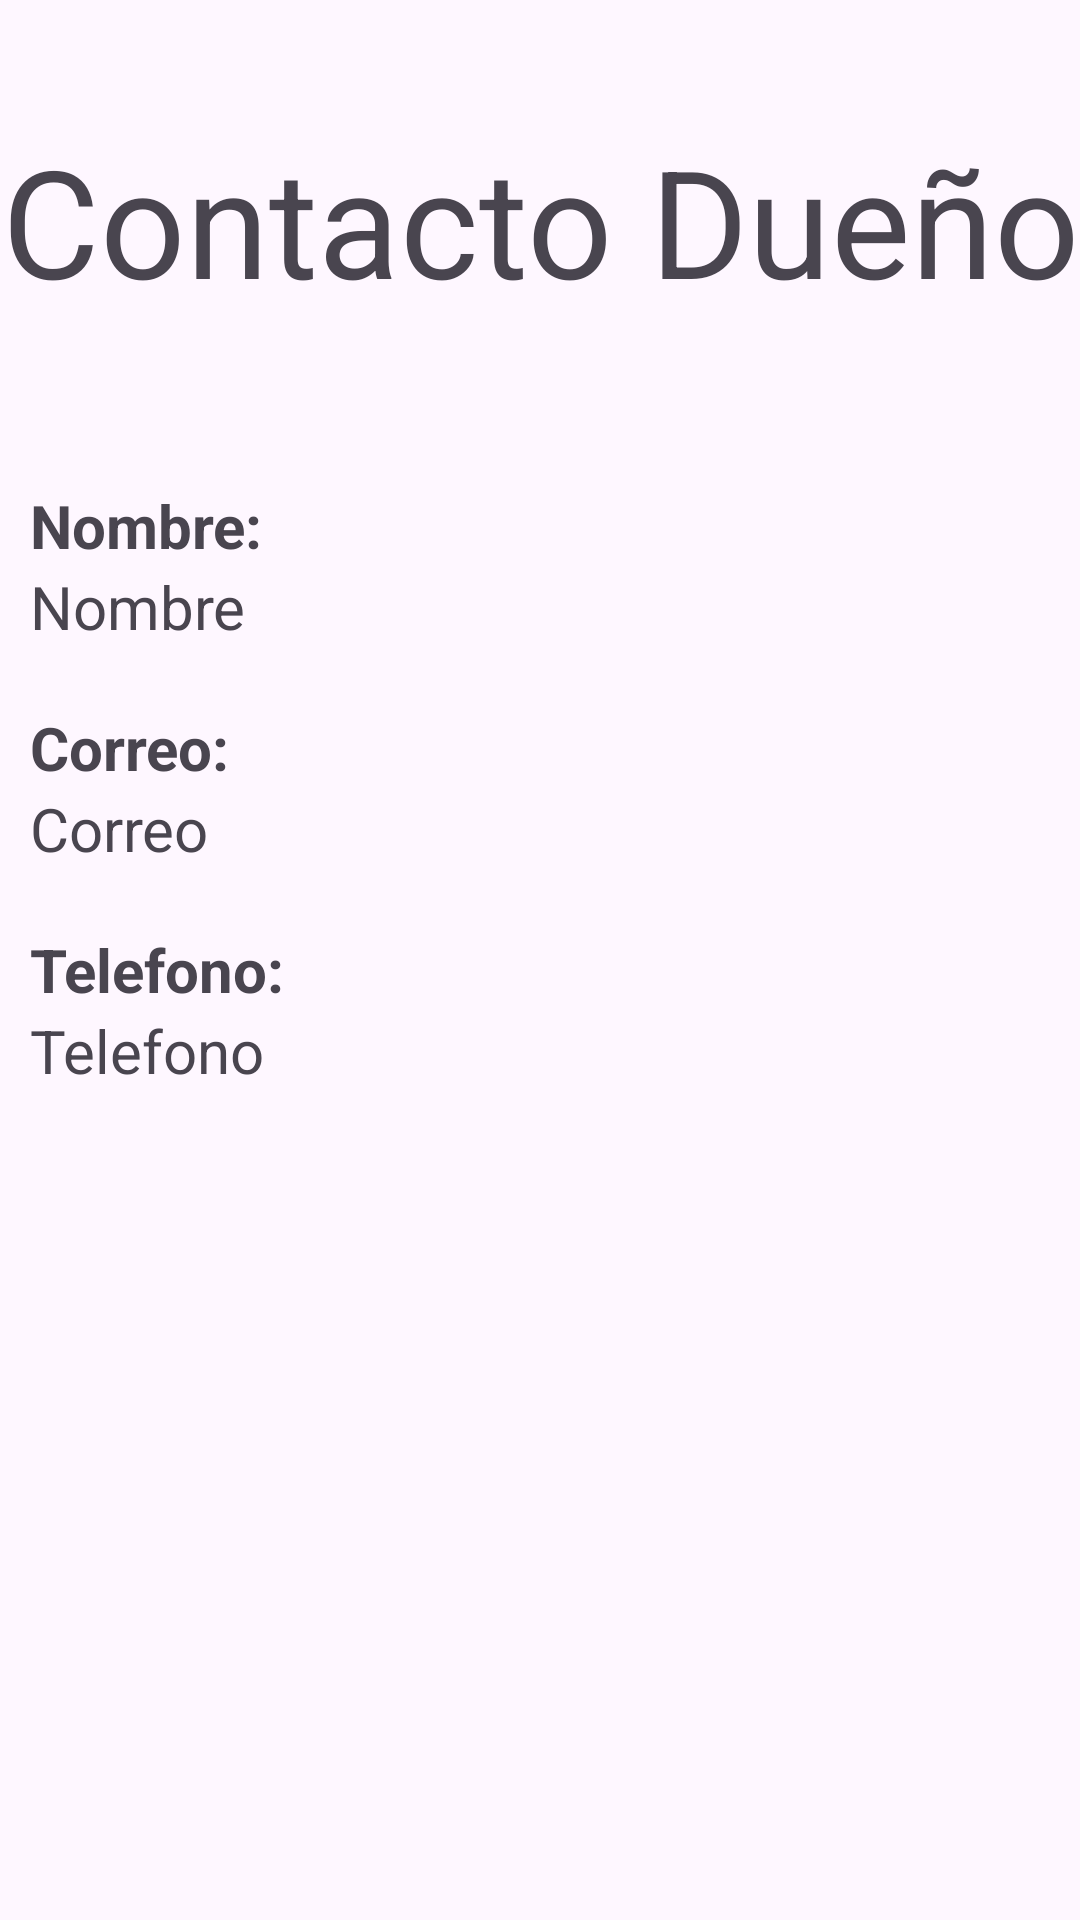

Here is an Android app screen rendered from its layout file. Give the layout XML and the strings, colors and styles it references.
<!-- AndroidManifest.xml: application theme Theme.Final_ProyectoAndroid2023 -->
<!-- res/layout/activity_contacto_dueno.xml -->
<?xml version="1.0" encoding="utf-8"?>
<RelativeLayout xmlns:android="http://schemas.android.com/apk/res/android"
    xmlns:app="http://schemas.android.com/apk/res-auto"
    xmlns:tools="http://schemas.android.com/tools"
    android:layout_width="match_parent"
    android:layout_height="match_parent"
    tools:context=".ContactoDuenoActivity">

    <LinearLayout
        android:layout_width="match_parent"
        android:layout_height="wrap_content"
        android:orientation="vertical">

        <LinearLayout
            android:layout_width="match_parent"
            android:layout_height="wrap_content">

            <TextView
                android:id="@+id/tvContactoDueno"
                android:layout_width="match_parent"
                android:layout_height="wrap_content"
                android:layout_marginTop="40dp"
                android:text="Contacto Dueño"
                android:textAlignment="center"
                android:textSize="50sp"
                android:layout_marginBottom="50dp"/>

        </LinearLayout>

        <LinearLayout
            android:layout_width="match_parent"
            android:layout_height="wrap_content"
            android:orientation="vertical"
            android:gravity="left"
            android:layout_marginTop="5dp"
            android:layout_marginLeft="10dp">

            <TextView
                android:layout_width="wrap_content"
                android:layout_height="wrap_content"
                android:text="Nombre:"
                android:textStyle="bold"
                android:textSize="20sp"/>

            <TextView
                android:id="@+id/tvNombreContacto"
                android:layout_width="wrap_content"
                android:layout_height="wrap_content"
                android:text="Nombre"
                android:textSize="20sp" />

        </LinearLayout>

        <LinearLayout
            android:layout_width="match_parent"
            android:layout_height="wrap_content"
            android:orientation="vertical"
            android:gravity="left"
            android:layout_marginTop="20dp"
            android:layout_marginLeft="10dp">

            <TextView
                android:layout_width="wrap_content"
                android:layout_height="wrap_content"
                android:text="Correo:"
                android:textStyle="bold"
                android:textSize="20sp"/>

            <TextView
                android:id="@+id/tvCorreoContacto"
                android:layout_width="wrap_content"
                android:layout_height="wrap_content"
                android:text="Correo"
                android:textSize="20sp" />

        </LinearLayout>

        <LinearLayout
            android:layout_width="match_parent"
            android:layout_height="wrap_content"
            android:orientation="vertical"
            android:gravity="left"
            android:layout_marginTop="20dp"
            android:layout_marginLeft="10dp">

            <TextView
                android:layout_width="wrap_content"
                android:layout_height="wrap_content"
                android:text="Telefono:"
                android:textStyle="bold"
                android:textSize="20sp"/>

            <TextView
                android:id="@+id/tvTelefonoContacto"
                android:layout_width="wrap_content"
                android:layout_height="wrap_content"
                android:text="Telefono"
                android:textSize="20sp" />

        </LinearLayout>

    </LinearLayout>

</RelativeLayout>
<!-- resources referenced by this layout -->
<resources>
  <style name="Theme.Final_ProyectoAndroid2023" parent="Base.Theme.Final_ProyectoAndroid2023" />
  <style name="Base.Theme.Final_ProyectoAndroid2023" parent="Theme.Material3.DayNight.NoActionBar">
          
          
      </style>
</resources>
